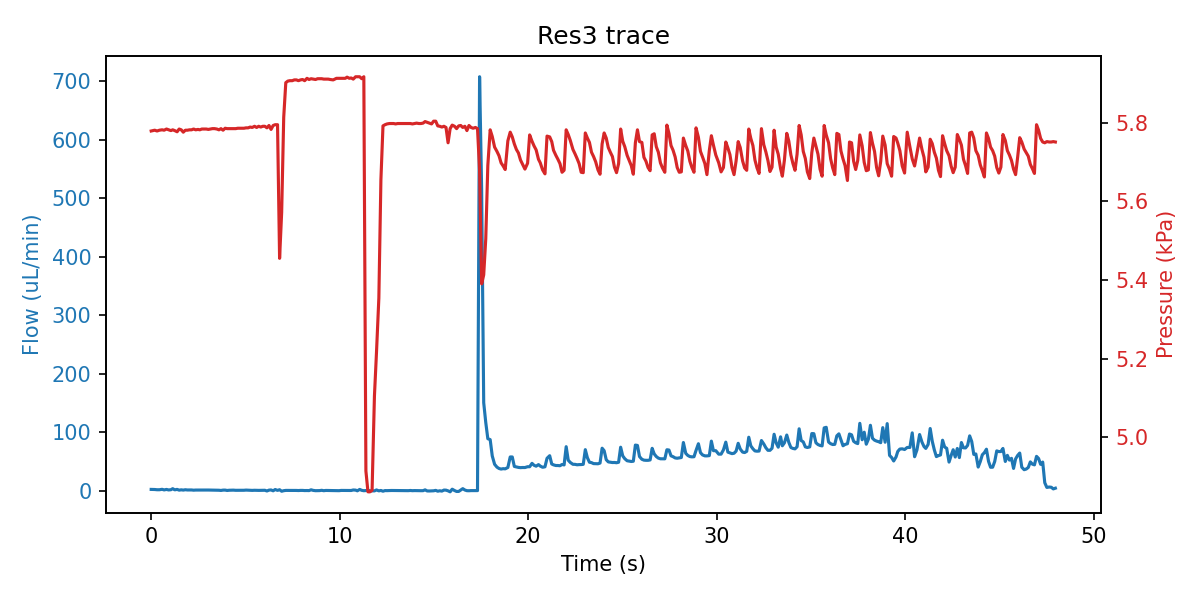

The file beside this chart, header and first rows:
sep=; 
Time of day; Time (s); SF06_5: (); 4VM02: V1 state; V2 state; V3 state; V4 state; SPS_1: Volume (ul); 4AM01:  1:P15585 (kPa); 1:Comp. Temp (C); 
14:05:50; 0; 2.133; 3; 1; 1; 15; 53.91; 5.779; 21.33; 
14:05:50; 0.187; 1.967; 3; 1; 5; 15; 53.91; 5.781; 21.33; 
14:05:50; 0.312; 1.567; 3; 1; 5; 15; 53.91; 5.779; 21.33; 
14:05:50; 0.437; 1.567; 3; 1; 5; 15; 53.91; 5.781; 21.33; 
14:05:50; 0.578; 2.300; 3; 1; 5; 15; 53.91; 5.782; 21.33; 
14:05:51; 0.687; 1.267; 7; 1; 2; 15; 53.91; 5.781; 21.33; 
14:05:51; 0.812; 2.100; 7; 1; 2; 15; 53.91; 5.784; 21.33; 
14:05:51; 0.922; 1.233; 7; 1; 2; 15; 53.91; 5.782; 21.33; 
14:05:51; 1.047; 1.600; 7; 1; 2; 15; 53.91; 5.780; 21.33; 
14:05:51; 1.141; 3.367; 7; 1; 2; 15; 53.91; 5.782; 21.33; 
14:05:51; 1.25; 1.400; 7; 1; 2; 15; 53.91; 5.780; 21.33; 
14:05:51; 1.375; 2.167; 7; 1; 2; 15; 53.91; 5.777; 21.33; 
14:05:51; 1.484; 0.867; 7; 1; 2; 15; 53.91; 5.784; 21.33; 
14:05:51; 1.594; 1.433; 1; 1; 2; 15; 53.91; 5.782; 21.33; 
14:05:52; 1.703; 0.967; 1; 1; 2; 15; 53.91; 5.776; 21.33; 
14:05:52; 1.812; 1.567; 1; 1; 2; 15; 53.91; 5.781; 21.33; 
14:05:52; 1.922; 1.167; 1; 1; 2; 15; 54.01; 5.781; 21.33; 
14:05:52; 2.031; 1.233; 1; 1; 2; 15; 54.22; 5.782; 21.33; 
14:05:52; 2.141; 1.200; 1; 1; 2; 15; 54.95; 5.782; 21.33; 
14:05:52; 2.25; 0.800; 1; 1; 2; 15; 55.92; 5.784; 21.33; 
14:05:52; 2.359; 1.033; 1; 1; 2; 15; 56.55; 5.782; 21.33; 
14:05:52; 2.484; 1.067; 1; 1; 2; 15; 57.92; 5.783; 21.33; 
14:05:52; 2.578; 0.967; 1; 1; 2; 15; 58.88; 5.782; 21.33; 
14:05:53; 2.687; 0.967; 1; 1; 2; 15; 59.41; 5.784; 21.33; 
14:05:53; 2.812; 1.200; 1; 1; 2; 15; 60.57; 5.784; 21.33; 
14:05:53; 2.922; 1.200; 1; 1; 2; 15; 61.1; 5.784; 21.33; 
14:05:53; 3.031; 1.067; 1; 1; 2; 15; 62.37; 5.783; 21.33; 
14:05:53; 3.141; 1.000; 1; 1; 2; 15; 62.9; 5.784; 21.33; 
14:05:53; 3.25; 0.967; 1; 1; 2; 15; 63.53; 5.785; 21.33; 
14:05:53; 3.359; 0.800; 1; 1; 2; 15; 64.78; 5.785; 21.33; 
14:05:53; 3.484; 0.700; 1; 1; 2; 15; 65.42; 5.784; 21.33; 
14:05:53; 3.594; 0.700; 1; 1; 2; 15; 66.12; 5.782; 21.33; 
14:05:54; 3.703; 0.367; 1; 1; 2; 15; 67.44; 5.785; 21.33; 
14:05:54; 3.812; 0.933; 1; 1; 2; 15; 67.97; 5.781; 21.33; 
14:05:54; 3.922; 0.967; 1; 1; 2; 15; 69.19; 5.786; 21.33; 
14:05:54; 4.031; 0.333; 1; 1; 2; 15; 69.87; 5.785; 21.33; 
14:05:54; 4.141; 0.700; 1; 1; 2; 15; 70.48; 5.785; 21.33; 
14:05:54; 4.25; 0.767; 1; 1; 2; 15; 71.77; 5.785; 21.33; 
14:05:54; 4.359; 0.900; 1; 1; 2; 15; 72.41; 5.785; 21.33; 
14:05:54; 4.484; 0.600; 1; 1; 2; 15; 73.14; 5.785; 21.33; 
14:05:54; 4.594; 0.600; 1; 1; 2; 15; 73.84; 5.786; 21.34; 
14:05:55; 4.703; 0.533; 1; 1; 2; 15; 75.06; 5.786; 21.34; 
14:05:55; 4.812; 0.467; 1; 1; 2; 15; 75.79; 5.786; 21.34; 
14:05:55; 4.922; 0.667; 1; 1; 2; 15; 77.17; 5.786; 21.34; 
14:05:55; 5.031; 0.967; 1; 1; 2; 15; 77.8; 5.787; 21.34; 
14:05:55; 5.141; 0.833; 1; 1; 2; 15; 78.43; 5.787; 21.34; 
14:05:55; 5.25; 0.667; 1; 1; 2; 15; 79.31; 5.789; 21.34; 
14:05:55; 5.359; 0.467; 1; 1; 2; 15; 79.49; 5.788; 21.34; 
14:05:55; 5.484; 0.667; 1; 1; 2; 15; 79.6; 5.791; 21.34; 
14:05:55; 5.594; 0.533; 1; 1; 2; 15; 79.65; 5.788; 21.34; 
14:05:56; 5.703; 0.467; 1; 1; 2; 15; 79.81; 5.791; 21.34; 
14:05:56; 5.812; 0.533; 1; 1; 2; 15; 79.91; 5.789; 21.34; 
14:05:56; 5.922; 0.433; 1; 1; 2; 15; 80.02; 5.791; 21.34; 
14:05:56; 6.031; 0.667; 5; 1; 2; 15; 80.02; 5.791; 21.34; 
14:05:56; 6.141; -0.567; 5; 1; 2; 15; 80.02; 5.787; 21.34; 
14:05:56; 6.25; 0.900; 5; 1; 2; 15; 80.02; 5.793; 21.34; 
14:05:56; 6.359; 1.200; 5; 1; 2; 15; 79.91; 5.783; 21.34; 
14:05:56; 6.469; -0.233; 5; 1; 2; 15; 79.6; 5.793; 21.34; 
14:05:56; 6.578; 1.933; 5; 1; 2; 15; 79.28; 5.795; 21.34; 
... 367 more rows
